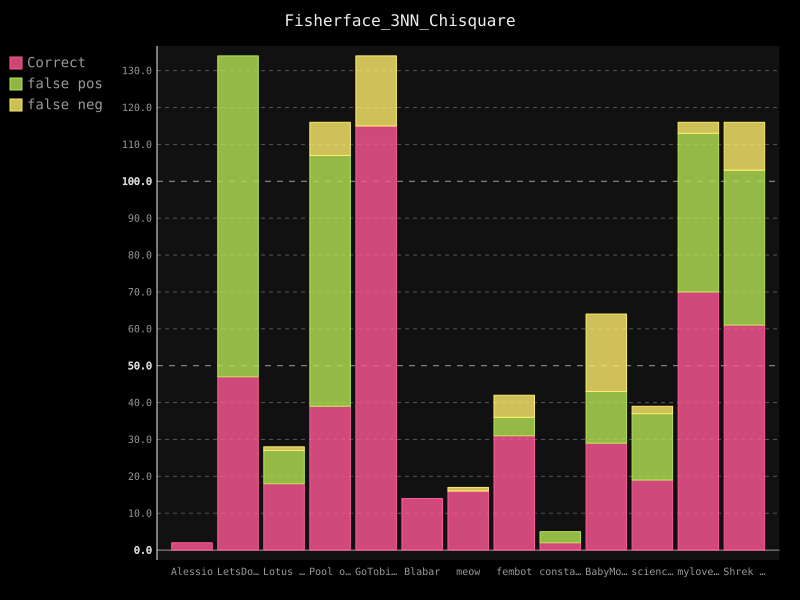

The file beside this chart, header and first rows:
username; guessed_correct; false-positive; false-negative
Alessio; 2; 0; 0
LetsDoThis; 47; 87; 0
Lotus Flower; 18; 9; 1
Pool of Poo; 39; 68; 9
GoTobias; 115; 0; 19
Blabar; 14; 0; 0
meow; 16; 0; 1
fembot; 31; 5; 6
constance; 2; 3; 0
BabyMonkey; 29; 14; 21
science1; 19; 18; 2
mylovelyml; 70; 43; 3
Shrek is Life; 61; 42; 13
